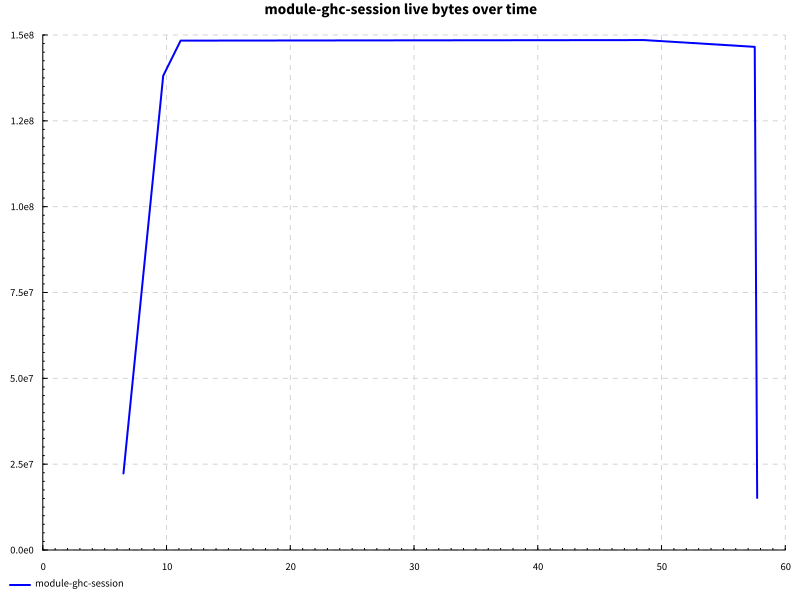

The file beside this chart, header and first rows:
name, success, samples, startup, setup, experiment, maxResidency
hover after edit, True, 100, 9.771, 0.0, 46.8, 141MB
